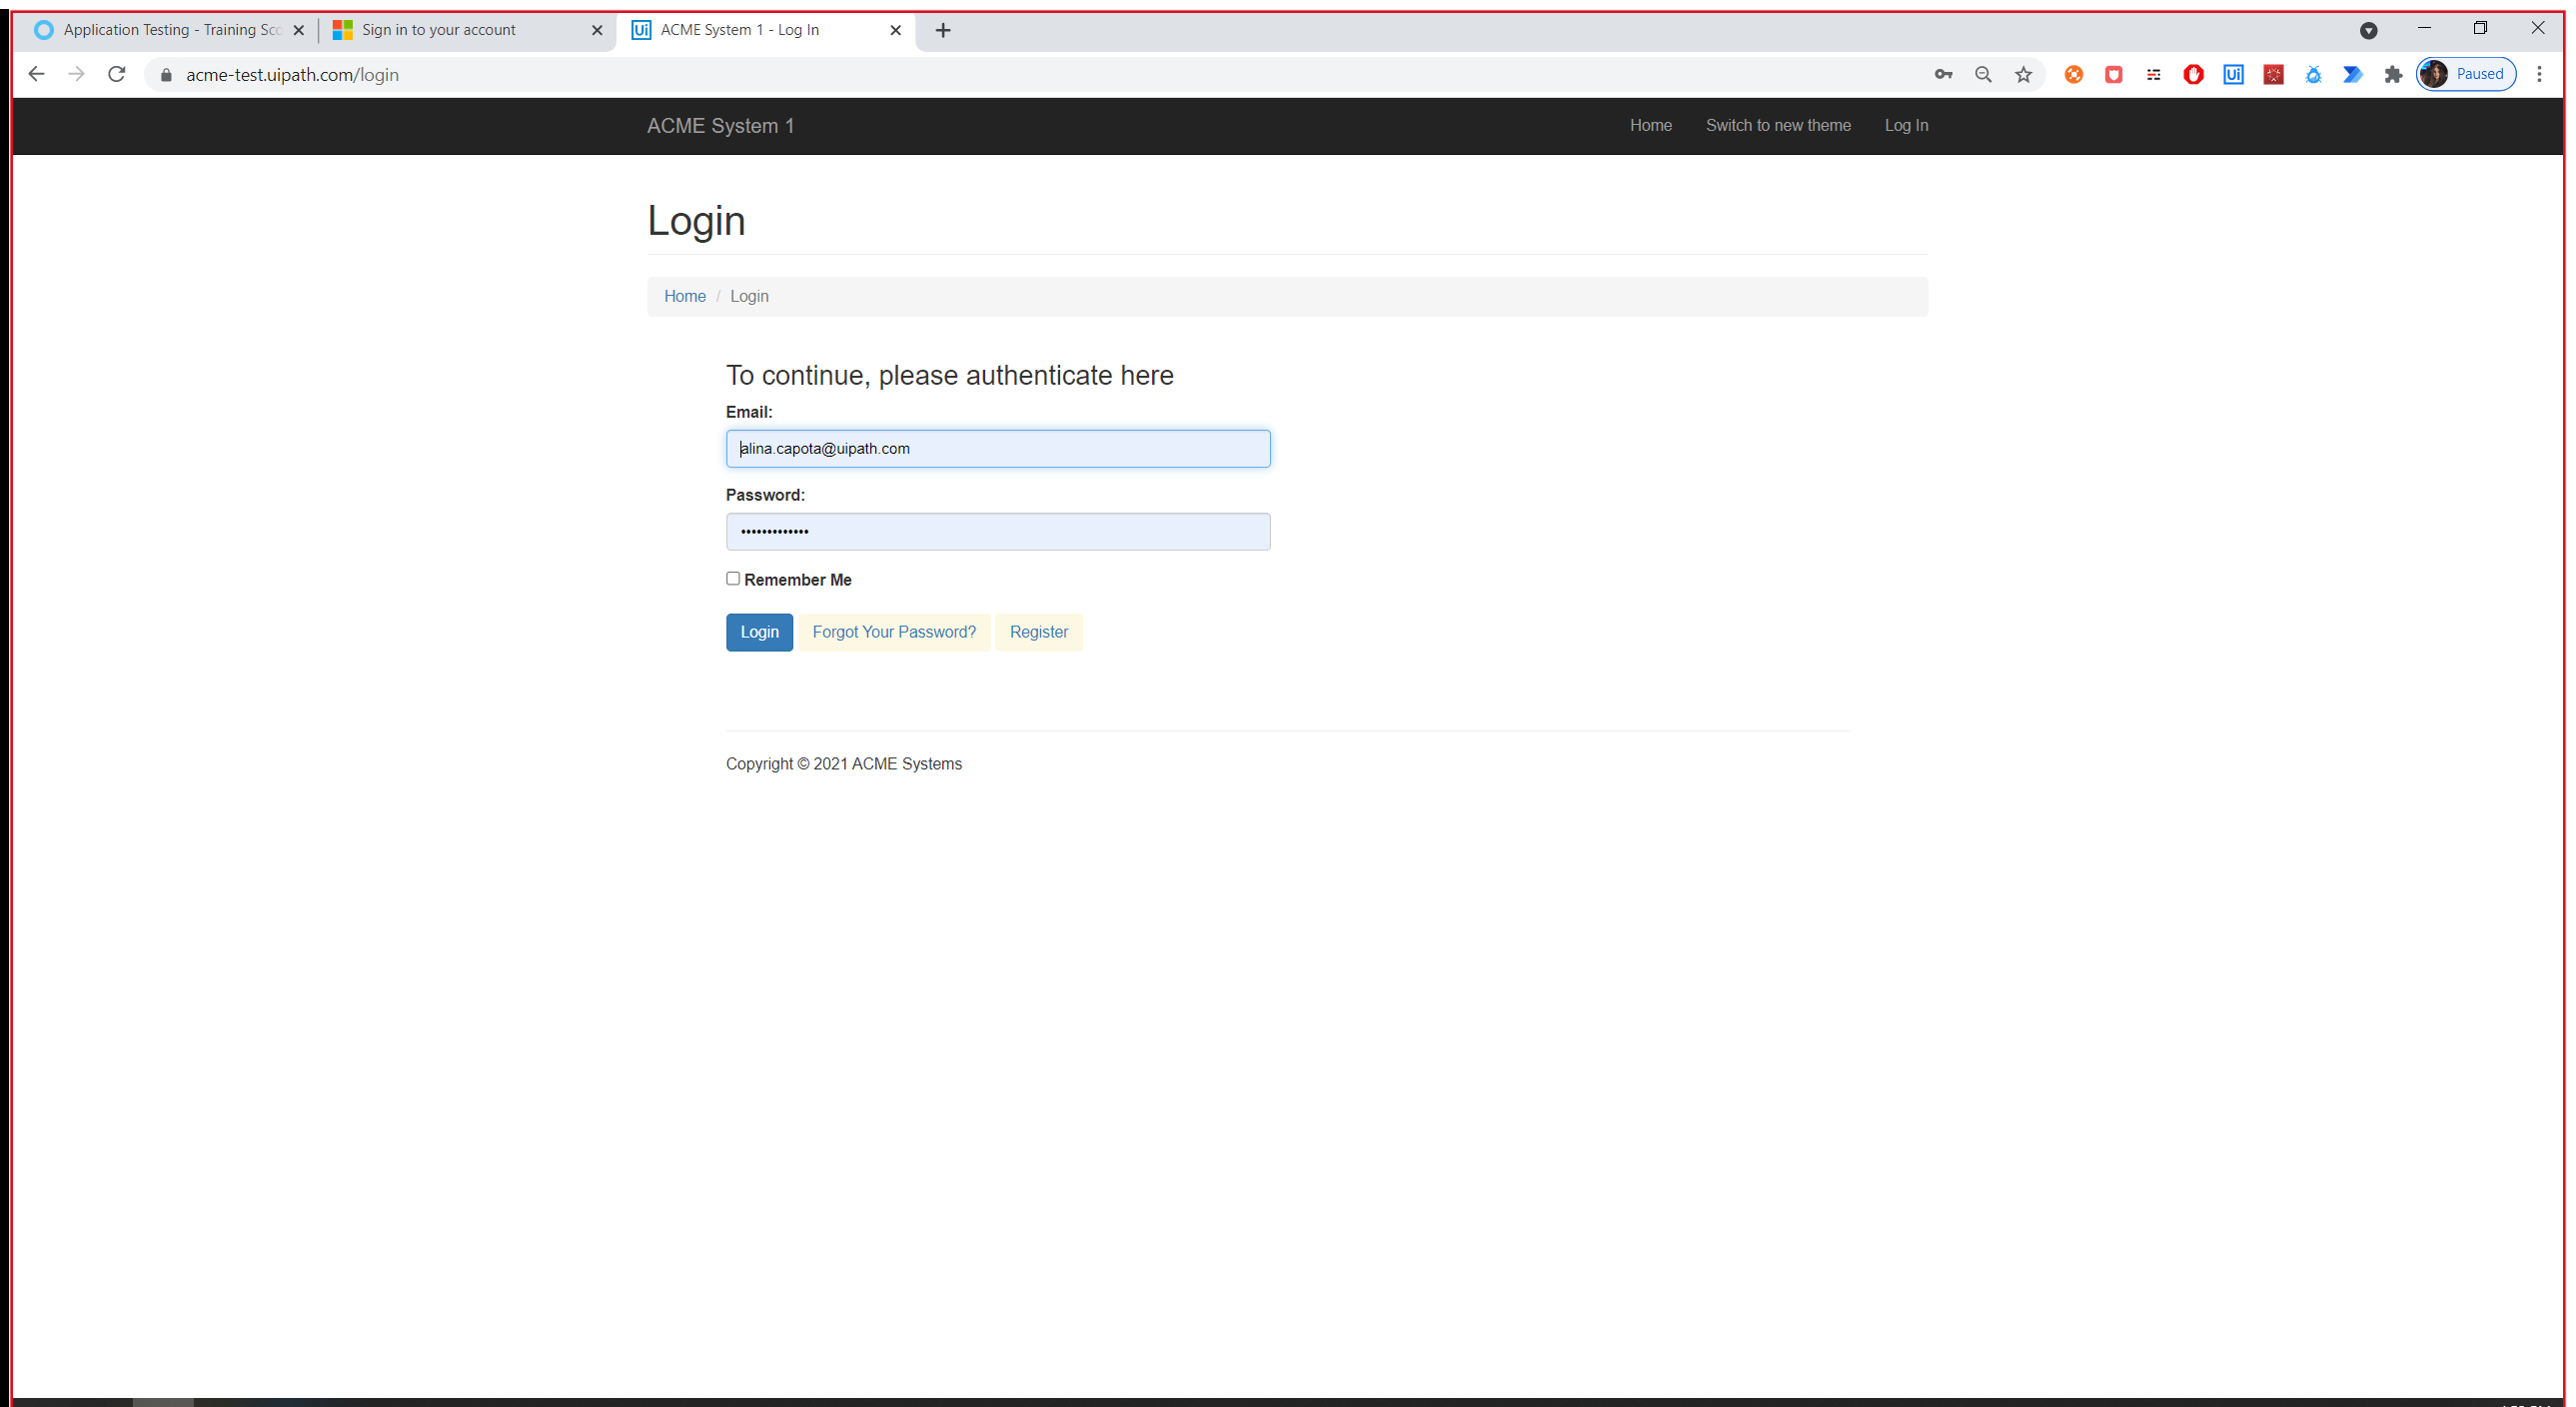
Task: Test Automation Project
Workflow: LogInAcme

Step 1: Use Application/Browser 'Log In' in window 'ACME System 1 - Log In' (chrome.exe)

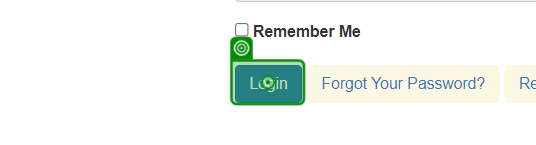
Step 2: check 'Log In Btn'

Step 3 [then]: Use Application/Browser 'Log In' in window 'ACME System 1 - Log In' (chrome.exe) (same screen as step 1)

Step 4 [then]: type [user] into 'Email' (no picture)

Step 5: type a value into 'Password' (no picture)

Step 6: click on 'Log In Btn' (same screen as step 2)